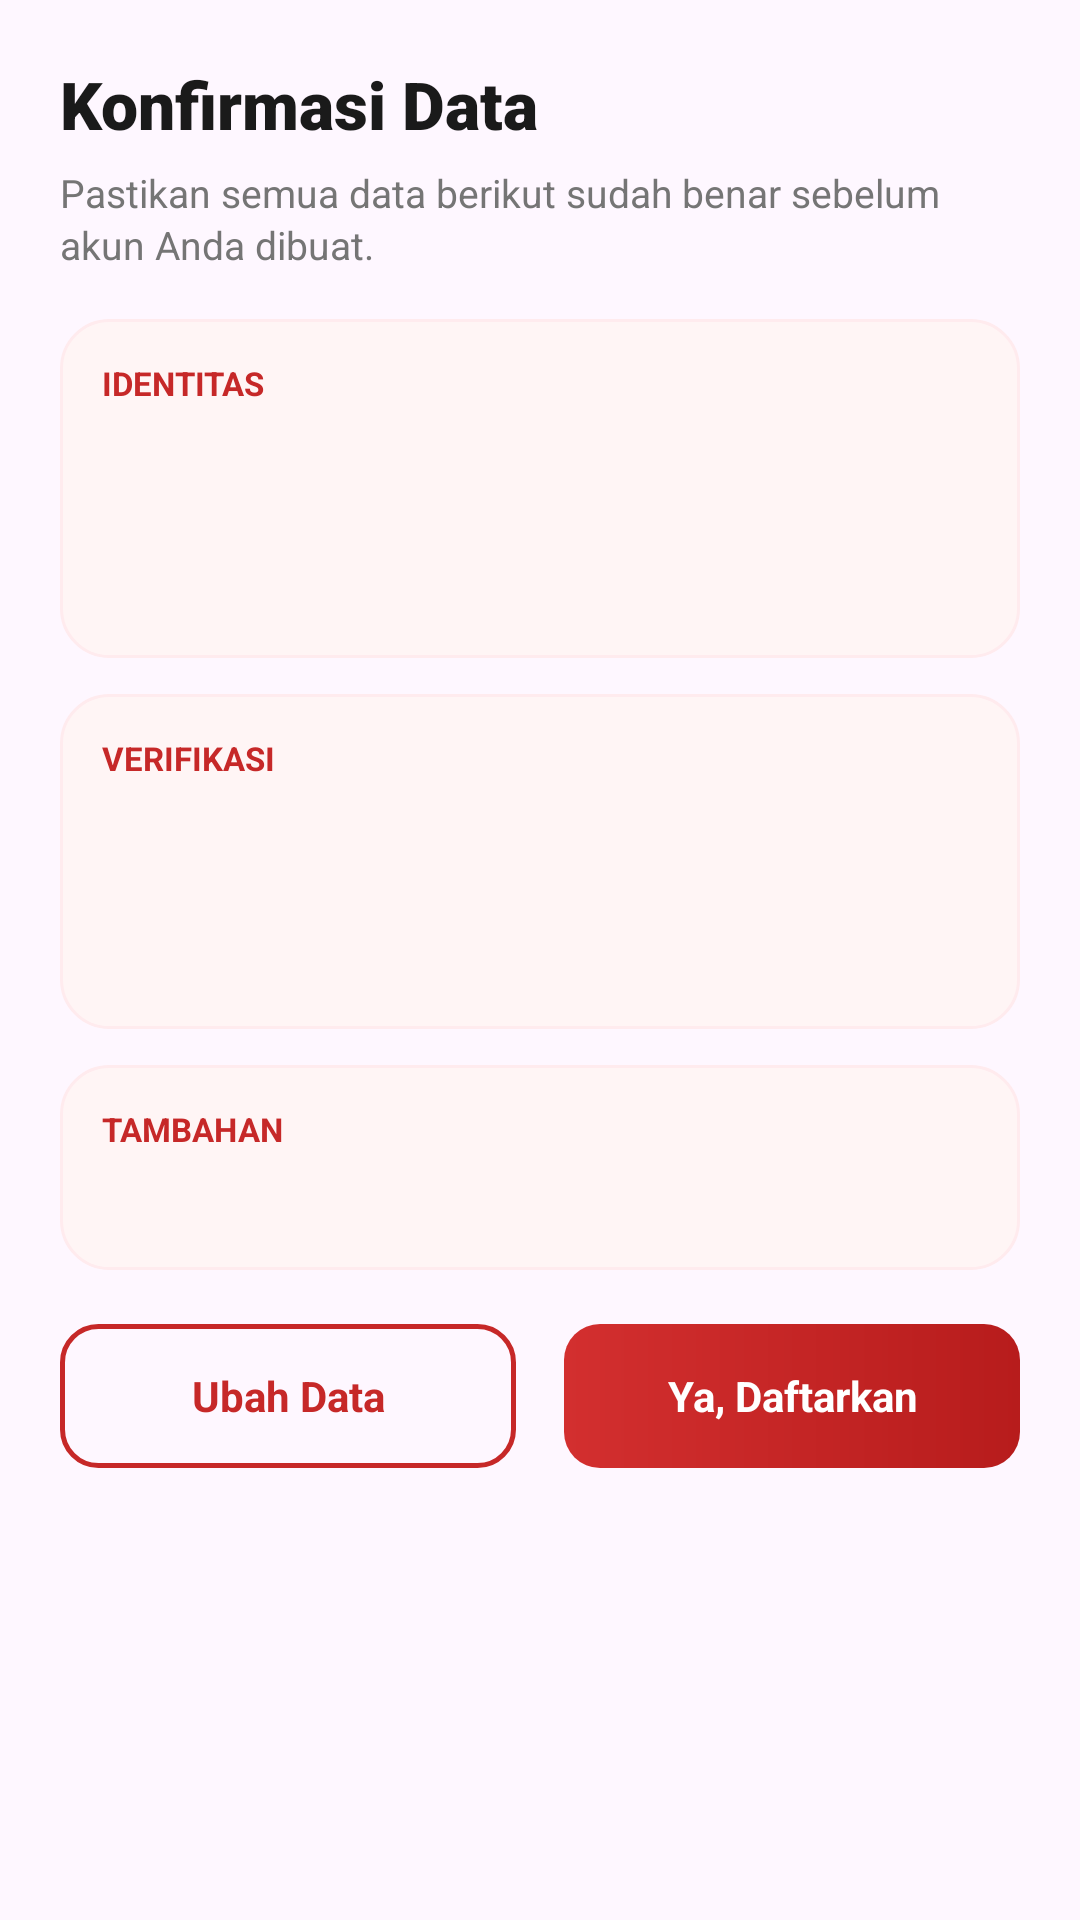

Layout XML and referenced resources for this Android screen:
<!-- AndroidManifest.xml: application theme Theme.Luby_Katalog -->
<!-- res/layout/dialog_register_confirmation.xml -->
<?xml version="1.0" encoding="utf-8"?>
<LinearLayout xmlns:android="http://schemas.android.com/apk/res/android"
    android:layout_width="match_parent"
    android:layout_height="wrap_content"
    android:background="@drawable/bg_dialog_surface"
    android:orientation="vertical"
    android:padding="20dp">

    <TextView
        android:layout_width="match_parent"
        android:layout_height="wrap_content"
        android:fontFamily="sans-serif-black"
        android:text="@string/confirm_dialog_title"
        android:textColor="@color/text_primary"
        android:textSize="22sp" />

    <TextView
        android:layout_width="match_parent"
        android:layout_height="wrap_content"
        android:layout_marginTop="6dp"
        android:lineSpacingExtra="2dp"
        android:text="@string/confirm_dialog_subtitle"
        android:textColor="@color/text_secondary"
        android:textSize="13sp" />

    <ScrollView
        android:layout_width="match_parent"
        android:layout_height="wrap_content"
        android:layout_marginTop="16dp"
        android:fillViewport="true"
        android:overScrollMode="never"
        android:scrollbars="none">

        <LinearLayout
            android:layout_width="match_parent"
            android:layout_height="wrap_content"
            android:orientation="vertical">

            <LinearLayout
                android:layout_width="match_parent"
                android:layout_height="wrap_content"
                android:background="@drawable/bg_dialog_info_card"
                android:orientation="vertical"
                android:padding="14dp">

                <TextView
                    android:layout_width="match_parent"
                    android:layout_height="wrap_content"
                    android:text="@string/confirm_section_identity"
                    android:textColor="@color/luby_red"
                    android:textSize="11sp"
                    android:textStyle="bold" />

                <TextView
                    android:id="@+id/tvConfirmName"
                    android:layout_width="match_parent"
                    android:layout_height="wrap_content"
                    android:layout_marginTop="8dp"
                    android:textColor="@color/text_primary"
                    android:textSize="14sp"
                    android:textStyle="bold" />

                <TextView
                    android:id="@+id/tvConfirmEmail"
                    android:layout_width="match_parent"
                    android:layout_height="wrap_content"
                    android:layout_marginTop="4dp"
                    android:textColor="@color/text_label"
                    android:textSize="13sp" />

                <TextView
                    android:id="@+id/tvConfirmPhone"
                    android:layout_width="match_parent"
                    android:layout_height="wrap_content"
                    android:layout_marginTop="4dp"
                    android:textColor="@color/text_label"
                    android:textSize="13sp" />
            </LinearLayout>

            <LinearLayout
                android:layout_width="match_parent"
                android:layout_height="wrap_content"
                android:layout_marginTop="12dp"
                android:background="@drawable/bg_dialog_info_card"
                android:orientation="vertical"
                android:padding="14dp">

                <TextView
                    android:layout_width="match_parent"
                    android:layout_height="wrap_content"
                    android:text="@string/confirm_section_security"
                    android:textColor="@color/luby_red"
                    android:textSize="11sp"
                    android:textStyle="bold" />

                <TextView
                    android:id="@+id/tvConfirmNik"
                    android:layout_width="match_parent"
                    android:layout_height="wrap_content"
                    android:layout_marginTop="8dp"
                    android:textColor="@color/text_primary"
                    android:textSize="13sp" />

                <TextView
                    android:id="@+id/tvConfirmPassword"
                    android:layout_width="match_parent"
                    android:layout_height="wrap_content"
                    android:layout_marginTop="4dp"
                    android:textColor="@color/text_label"
                    android:textSize="13sp" />

                <TextView
                    android:id="@+id/tvConfirmKtp"
                    android:layout_width="match_parent"
                    android:layout_height="wrap_content"
                    android:layout_marginTop="4dp"
                    android:textColor="@color/text_label"
                    android:textSize="13sp" />
            </LinearLayout>

            <LinearLayout
                android:layout_width="match_parent"
                android:layout_height="wrap_content"
                android:layout_marginTop="12dp"
                android:background="@drawable/bg_dialog_info_card"
                android:orientation="vertical"
                android:padding="14dp">

                <TextView
                    android:layout_width="match_parent"
                    android:layout_height="wrap_content"
                    android:text="@string/confirm_section_extra"
                    android:textColor="@color/luby_red"
                    android:textSize="11sp"
                    android:textStyle="bold" />

                <TextView
                    android:id="@+id/tvConfirmReferral"
                    android:layout_width="match_parent"
                    android:layout_height="wrap_content"
                    android:layout_marginTop="8dp"
                    android:textColor="@color/text_primary"
                    android:textSize="13sp" />
            </LinearLayout>
        </LinearLayout>
    </ScrollView>

    <LinearLayout
        android:layout_width="match_parent"
        android:layout_height="wrap_content"
        android:layout_marginTop="18dp"
        android:orientation="horizontal">

        <TextView
            android:id="@+id/btnDialogEdit"
            android:layout_width="0dp"
            android:layout_height="48dp"
            android:layout_marginEnd="8dp"
            android:layout_weight="1"
            android:background="@drawable/bg_button_outline_red"
            android:gravity="center"
            android:text="@string/confirm_dialog_edit"
            android:textColor="@color/luby_red"
            android:textSize="14sp"
            android:textStyle="bold" />

        <TextView
            android:id="@+id/btnDialogSubmit"
            android:layout_width="0dp"
            android:layout_height="48dp"
            android:layout_marginStart="8dp"
            android:layout_weight="1"
            android:background="@drawable/bg_button_red"
            android:gravity="center"
            android:text="@string/confirm_dialog_submit"
            android:textColor="@color/white"
            android:textSize="14sp"
            android:textStyle="bold" />
    </LinearLayout>

</LinearLayout>
<!-- resources referenced by this layout -->
<resources>
  <color name="luby_red">#C62828</color>
  <color name="text_label">#424242</color>
  <color name="text_primary">#1A1A1A</color>
  <color name="text_secondary">#757575</color>
  <color name="white">#FFFFFFFF</color>
  <!-- drawable bg_button_outline_red (drawable) -->
  <?xml version="1.0" encoding="utf-8"?>
  <ripple xmlns:android="http://schemas.android.com/apk/res/android"
      android:color="#20C62828">
      <item>
          <shape android:shape="rectangle">
              <solid android:color="@android:color/transparent" />
              <stroke
                  android:width="1.5dp"
                  android:color="@color/luby_red" />
              <corners android:radius="@dimen/radius_md" />
          </shape>
      </item>
  </ripple>
  <!-- drawable bg_button_red (drawable) -->
  <?xml version="1.0" encoding="utf-8"?>
  <ripple xmlns:android="http://schemas.android.com/apk/res/android"
      android:color="#40FFFFFF">
      <item>
          <shape android:shape="rectangle">
              <gradient
                  android:type="linear"
                  android:angle="0"
                  android:startColor="#D32F2F"
                  android:endColor="#B71C1C" />
              <corners android:radius="@dimen/radius_md" />
          </shape>
      </item>
  </ripple>
  <!-- drawable bg_dialog_info_card (drawable) -->
  <?xml version="1.0" encoding="utf-8"?>
  <shape xmlns:android="http://schemas.android.com/apk/res/android"
      android:shape="rectangle">
      <solid android:color="@color/spec_card_bg" />
      <corners android:radius="16dp" />
      <stroke
          android:width="1dp"
          android:color="@color/spec_icon_bg" />
  </shape>
  <string name="confirm_dialog_edit">Ubah Data</string>
  <string name="confirm_dialog_submit">Ya, Daftarkan</string>
  <string name="confirm_dialog_subtitle">Pastikan semua data berikut sudah benar sebelum akun Anda dibuat.</string>
  <string name="confirm_dialog_title">Konfirmasi Data</string>
  <string name="confirm_section_extra">TAMBAHAN</string>
  <string name="confirm_section_identity">IDENTITAS</string>
  <string name="confirm_section_security">VERIFIKASI</string>
  <style name="Theme.Luby_Katalog" parent="Base.Theme.Luby_Katalog" />
  <dimen name="radius_md">12dp</dimen>
  <color name="spec_card_bg">#FFF5F5</color>
  <color name="spec_icon_bg">#FFEBEE</color>
  <style name="Base.Theme.Luby_Katalog" parent="Theme.Material3.DayNight.NoActionBar">
          <item name="colorPrimary">@color/luby_red</item>
          <item name="colorPrimaryDark">@color/luby_red_dark</item>
          <item name="colorAccent">@color/luby_red</item>
          <item name="android:statusBarColor">@android:color/transparent</item>
          <item name="android:windowLightStatusBar">true</item>
      </style>
  <color name="luby_red_dark">#8E0000</color>
</resources>
